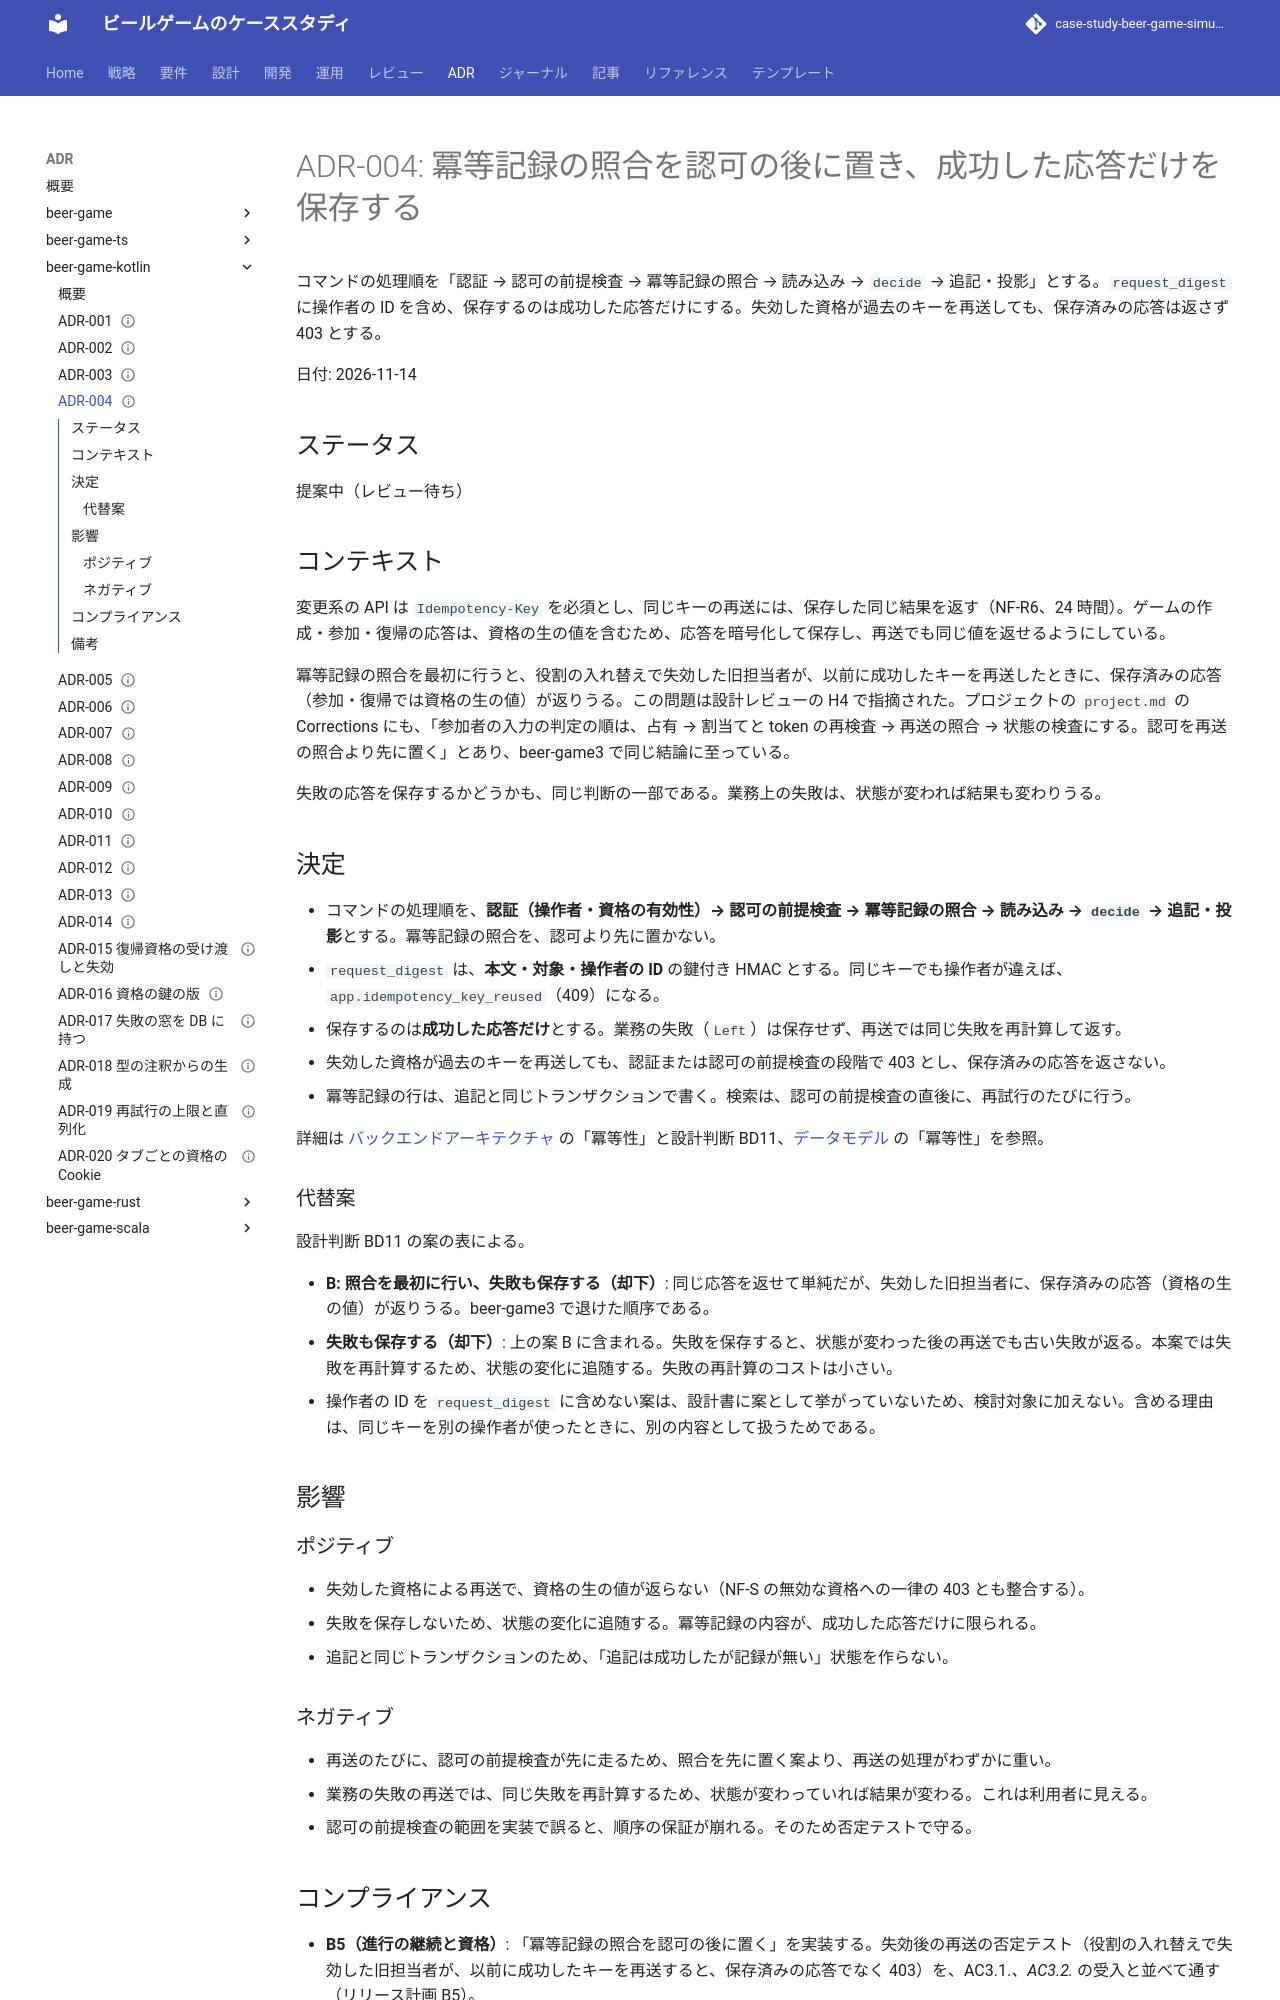

repository: k2works/case-study-beer-game-simulation · page: develop/adr/beer-game-kotlin/004-idempotency-after-authorization/index.html · generator: mkdocs

---
type: ADR
title: "ADR-004: 冪等記録の照合を認可の後に置き、成功した応答だけを保存する"
description: "コマンドの処理順を「認証 → 認可の前提検査 → 冪等記録の照合 → 読み込み → decide → 追記・投影」とし、request_digest に操作者 ID を含め、成功した応答だけを保存する。"
tags: [adr]
status: draft
generated: { by: claude-code/claude-sonnet-5-5, at: 2026-11-14T08:15:50Z }
---

# ADR-004: 冪等記録の照合を認可の後に置き、成功した応答だけを保存する

コマンドの処理順を「認証 → 認可の前提検査 → 冪等記録の照合 → 読み込み → `decide` → 追記・投影」とする。`request_digest` に操作者の ID を含め、保存するのは成功した応答だけにする。失効した資格が過去のキーを再送しても、保存済みの応答は返さず 403 とする。

日付: 2026-11-14

## ステータス

提案中（レビュー待ち）

## コンテキスト

変更系の API は `Idempotency-Key` を必須とし、同じキーの再送には、保存した同じ結果を返す（NF-R6、24 時間）。ゲームの作成・参加・復帰の応答は、資格の生の値を含むため、応答を暗号化して保存し、再送でも同じ値を返せるようにしている。

冪等記録の照合を最初に行うと、役割の入れ替えで失効した旧担当者が、以前に成功したキーを再送したときに、保存済みの応答（参加・復帰では資格の生の値）が返りうる。この問題は設計レビューの H4 で指摘された。プロジェクトの `project.md` の Corrections にも、「参加者の入力の判定の順は、占有 → 割当てと token の再検査 → 再送の照合 → 状態の検査にする。認可を再送の照合より先に置く」とあり、beer-game3 で同じ結論に至っている。

失敗の応答を保存するかどうかも、同じ判断の一部である。業務上の失敗は、状態が変われば結果も変わりうる。

## 決定

- コマンドの処理順を、**認証（操作者・資格の有効性）→ 認可の前提検査 → 冪等記録の照合 → 読み込み → `decide` → 追記・投影**とする。冪等記録の照合を、認可より先に置かない。
- `request_digest` は、**本文・対象・操作者の ID** の鍵付き HMAC とする。同じキーでも操作者が違えば、`app.idempotency_key_reused`（409）になる。
- 保存するのは**成功した応答だけ**とする。業務の失敗（`Left`）は保存せず、再送では同じ失敗を再計算して返す。
- 失効した資格が過去のキーを再送しても、認証または認可の前提検査の段階で 403 とし、保存済みの応答を返さない。
- 冪等記録の行は、追記と同じトランザクションで書く。検索は、認可の前提検査の直後に、再試行のたびに行う。

詳細は [バックエンドアーキテクチャ](../../design/beer-game-kotlin/architecture-backend.md) の「冪等性」と設計判断 BD11、[データモデル](../../design/beer-game-kotlin/data-model.md) の「冪等性」を参照。

### 代替案

設計判断 BD11 の案の表による。

- **B: 照合を最初に行い、失敗も保存する（却下）**: 同じ応答を返せて単純だが、失効した旧担当者に、保存済みの応答（資格の生の値）が返りうる。beer-game3 で退けた順序である。
- **失敗も保存する（却下）**: 上の案 B に含まれる。失敗を保存すると、状態が変わった後の再送でも古い失敗が返る。本案では失敗を再計算するため、状態の変化に追随する。失敗の再計算のコストは小さい。
- 操作者の ID を `request_digest` に含めない案は、設計書に案として挙がっていないため、検討対象に加えない。含める理由は、同じキーを別の操作者が使ったときに、別の内容として扱うためである。

## 影響

### ポジティブ

- 失効した資格による再送で、資格の生の値が返らない（NF-S の無効な資格への一律の 403 とも整合する）。
- 失敗を保存しないため、状態の変化に追随する。冪等記録の内容が、成功した応答だけに限られる。
- 追記と同じトランザクションのため、「追記は成功したが記録が無い」状態を作らない。

### ネガティブ

- 再送のたびに、認可の前提検査が先に走るため、照合を先に置く案より、再送の処理がわずかに重い。
- 業務の失敗の再送では、同じ失敗を再計算するため、状態が変わっていれば結果が変わる。これは利用者に見える。
- 認可の前提検査の範囲を実装で誤ると、順序の保証が崩れる。そのため否定テストで守る。

## コンプライアンス

- **B5（進行の継続と資格）**: 「冪等記録の照合を認可の後に置く」を実装する。失効後の再送の否定テスト（役割の入れ替えで失効した旧担当者が、以前に成功したキーを再送すると、保存済みの応答でなく 403）を、AC3.1.*、AC3.2.* の受入と並べて通す（リリース計画 B5）。
- テスト戦略の統合テストとして、次を CI で実行する（[テスト戦略](../../design/beer-game-kotlin/test-strategy.md) の冪等性・競合）。
  - 失効した資格の再送（H4）: 403 で、保存済みの応答を返さない。
  - 冪等記録は成功だけ（H4）: 業務の失敗は保存されず、再送は同じ失敗を再計算して返す。`request_digest` は本文・対象・操作者の ID から作られ、操作者が違えば別の内容として扱う。
  - 制約ごとの再照合（H5）: 同時の重複が、500 にならず保存済みの応答（本文が違えば 409）になる。
  - 資格の再返却: 作成・参加・復帰の再送で同じ資格が返り、生の資格が DB に残らない。
- B6 の並行の統合テストでも、再試行のたびに認可の前提検査と冪等記録の照合が走ることを確認する。
